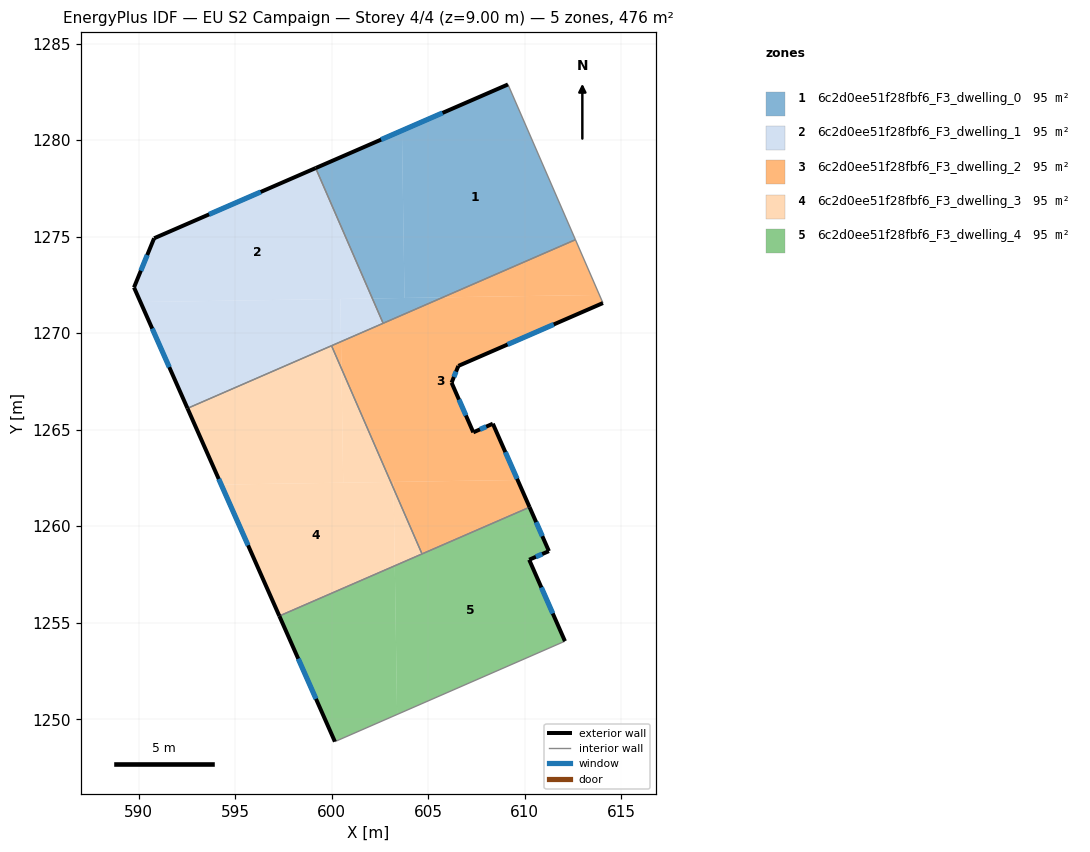
=== STOREY PLAN SPEC (per zone: floor XY polygon, exterior-wall plan segments, windows/doors) ===
zone 1: 6c2d0ee51f28fbf6_F3_dwelling_0  (95.2 m²)
  floor: (609.13, 1282.88) (612.63, 1274.84) (605.76, 1271.85) (603.78, 1271.82) (603.64, 1280.49)
  floor: (603.64, 1280.49) (603.78, 1271.82) (602.11, 1271.80) (599.17, 1278.55)
  floor: (605.76, 1271.85) (602.67, 1270.51) (602.11, 1271.80)
  exterior wall: (609.13, 1282.88) – (599.17, 1278.55)  [10.9 m]
    window: (605.74, 1281.41) – (602.56, 1280.02)  [3.3 m²]
  interior walls: 3
zone 2: 6c2d0ee51f28fbf6_F3_dwelling_1  (95.2 m²)
  floor: (599.17, 1278.55) (602.11, 1271.80) (590.10, 1271.61) (589.76, 1272.37) (590.80, 1274.91)
  floor: (600.45, 1271.77) (600.48, 1269.56) (592.53, 1266.11) (590.10, 1271.61)
  floor: (602.11, 1271.80) (602.67, 1270.51) (600.48, 1269.56) (600.45, 1271.77)
  exterior wall: (589.76, 1272.37) – (592.53, 1266.11)  [6.8 m]
    window: (590.71, 1270.24) – (591.59, 1268.24)  [2.1 m²]
  exterior wall: (590.80, 1274.91) – (589.76, 1272.37)  [2.7 m]
    window: (590.45, 1274.05) – (590.12, 1273.23)  [0.8 m²]
  exterior wall: (599.17, 1278.55) – (590.80, 1274.91)  [9.1 m]
    window: (596.32, 1277.31) – (593.65, 1276.15)  [2.8 m²]
  interior walls: 3
zone 3: 6c2d0ee51f28fbf6_F3_dwelling_2  (95.2 m²)
  floor: (600.48, 1269.56) (600.51, 1268.17) (599.99, 1269.35)
  floor: (613.87, 1271.98) (614.05, 1271.56) (606.56, 1268.30) (606.21, 1267.43) (607.34, 1264.86) (608.35, 1265.31) (609.63, 1262.39) (603.06, 1262.29) (600.51, 1268.17) (600.48, 1269.56) (605.76, 1271.85)
  floor: (603.20, 1262.29) (603.21, 1261.95) (603.06, 1262.29)
  floor: (612.63, 1274.84) (613.87, 1271.98) (605.76, 1271.85)
  floor: (609.63, 1262.39) (610.25, 1260.98) (604.68, 1258.56) (603.21, 1261.95) (603.20, 1262.29)
  exterior wall: (606.56, 1268.30) – (614.05, 1271.56)  [8.2 m]
    window: (609.11, 1269.41) – (611.50, 1270.45)  [2.5 m²]
  exterior wall: (606.21, 1267.43) – (606.56, 1268.30)  [0.9 m]
    window: (606.33, 1267.73) – (606.44, 1268.01)  [0.3 m²]
  exterior wall: (607.34, 1264.86) – (606.21, 1267.43)  [2.8 m]
    window: (606.95, 1265.74) – (606.59, 1266.56)  [0.9 m²]
  exterior wall: (608.35, 1265.31) – (607.34, 1264.86)  [1.1 m]
    window: (608.00, 1265.16) – (607.68, 1265.01)  [0.3 m²]
  exterior wall: (610.25, 1260.99) – (608.35, 1265.31)  [4.7 m]
    window: (609.60, 1262.46) – (609.00, 1263.84)  [1.4 m²]
  interior walls: 5
zone 4: 6c2d0ee51f28fbf6_F3_dwelling_3  (95.2 m²)
  floor: (603.06, 1262.29) (603.21, 1261.95) (603.27, 1257.95) (597.29, 1255.35) (594.28, 1262.16)
  floor: (603.21, 1261.95) (604.68, 1258.56) (603.27, 1257.95)
  floor: (599.99, 1269.35) (600.51, 1268.17) (600.60, 1262.25) (594.28, 1262.16) (592.53, 1266.11)
  floor: (600.51, 1268.17) (603.06, 1262.29) (600.60, 1262.25)
  exterior wall: (592.53, 1266.11) – (597.29, 1255.35)  [11.8 m]
    window: (594.15, 1262.45) – (595.67, 1259.01)  [3.6 m²]
  interior walls: 3
zone 5: 6c2d0ee51f28fbf6_F3_dwelling_4  (95.2 m²)
  floor: (610.25, 1260.98) (611.25, 1258.71) (610.23, 1258.26) (612.08, 1254.05) (603.39, 1250.25) (603.27, 1257.95)
  floor: (603.27, 1257.95) (603.39, 1250.25) (600.17, 1248.84) (597.29, 1255.35)
  exterior wall: (597.29, 1255.35) – (600.17, 1248.84)  [7.1 m]
    window: (598.27, 1253.14) – (599.19, 1251.06)  [2.2 m²]
  exterior wall: (611.25, 1258.71) – (610.25, 1260.99)  [2.5 m]
    window: (610.91, 1259.48) – (610.59, 1260.21)  [0.8 m²]
  exterior wall: (610.23, 1258.26) – (611.25, 1258.71)  [1.1 m]
    window: (610.58, 1258.42) – (610.91, 1258.56)  [0.3 m²]
  exterior wall: (612.08, 1254.05) – (610.23, 1258.26)  [4.6 m]
    window: (611.45, 1255.48) – (610.86, 1256.83)  [1.4 m²]
  interior walls: 3

=== DERIVED (storey summary) ===
Building: EU S2 Campaign
Storey: 4 of 4  (floor level z = 9.00 m)
Storey gross floor area: 476.1 m²
Zones on this storey: 5
  - 6c2d0ee51f28fbf6_F3_dwelling_0: floor 95.2 m²; exterior wall 10.9 m (32.6 m²); 1 window(s) 3.3 m²; WWR 10.2%
  - 6c2d0ee51f28fbf6_F3_dwelling_1: floor 95.2 m²; exterior wall 18.7 m (56.2 m²); 3 window(s) 5.7 m²; WWR 10.2%
  - 6c2d0ee51f28fbf6_F3_dwelling_2: floor 95.2 m²; exterior wall 17.7 m (53.2 m²); 5 window(s) 5.4 m²; WWR 10.2%
  - 6c2d0ee51f28fbf6_F3_dwelling_3: floor 95.2 m²; exterior wall 11.8 m (35.3 m²); 1 window(s) 3.6 m²; WWR 10.2%
  - 6c2d0ee51f28fbf6_F3_dwelling_4: floor 95.2 m²; exterior wall 15.3 m (46.0 m²); 4 window(s) 4.7 m²; WWR 10.2%
Zone adjacency (shared interzone walls):
  - 6c2d0ee51f28fbf6_F3_dwelling_0 ↔ 6c2d0ee51f28fbf6_F3_dwelling_1
  - 6c2d0ee51f28fbf6_F3_dwelling_0 ↔ 6c2d0ee51f28fbf6_F3_dwelling_2
  - 6c2d0ee51f28fbf6_F3_dwelling_1 ↔ 6c2d0ee51f28fbf6_F3_dwelling_2
  - 6c2d0ee51f28fbf6_F3_dwelling_1 ↔ 6c2d0ee51f28fbf6_F3_dwelling_3
  - 6c2d0ee51f28fbf6_F3_dwelling_2 ↔ 6c2d0ee51f28fbf6_F3_dwelling_3
  - 6c2d0ee51f28fbf6_F3_dwelling_2 ↔ 6c2d0ee51f28fbf6_F3_dwelling_4
  - 6c2d0ee51f28fbf6_F3_dwelling_3 ↔ 6c2d0ee51f28fbf6_F3_dwelling_4